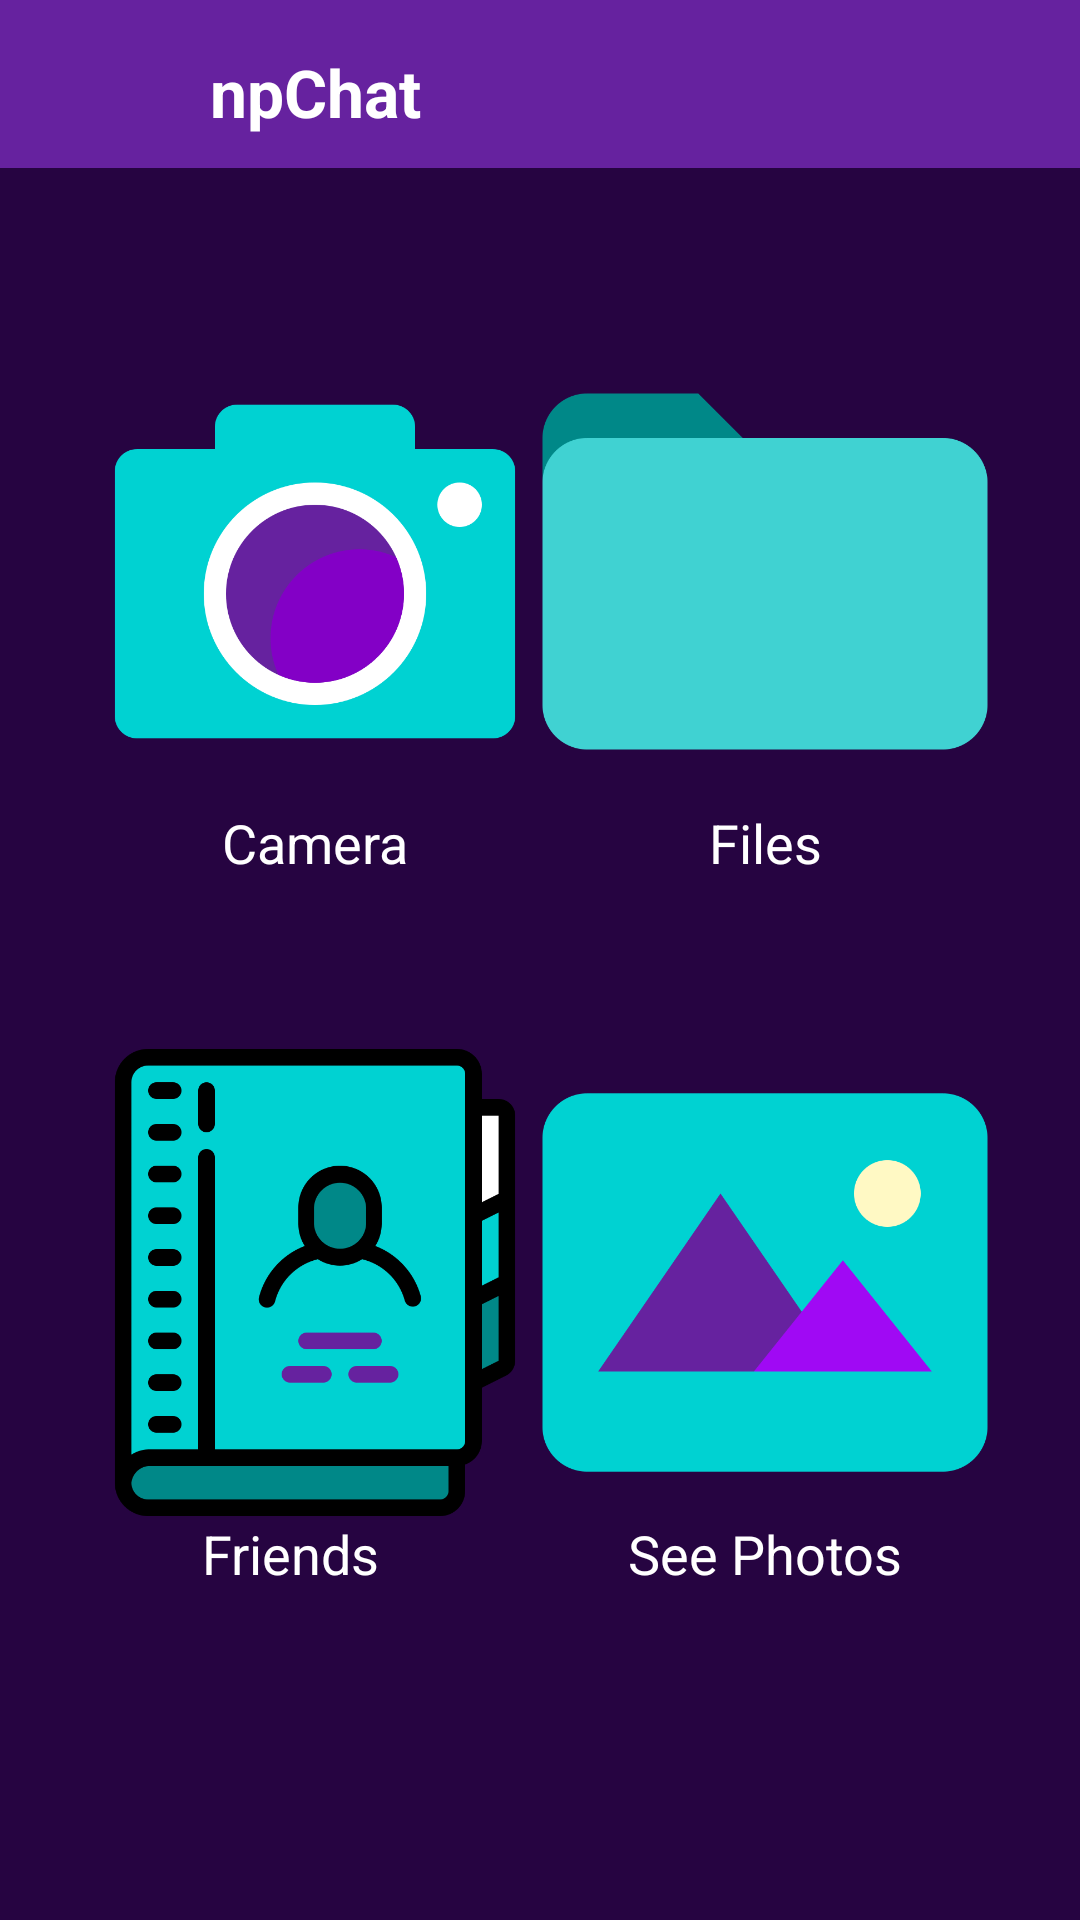

Reconstruct the res/layout file that produces this screen, plus the resources it refers to.
<!-- AndroidManifest.xml: application theme AppTheme.NoActionBar -->
<!-- res/layout/activity_main.xml -->
<?xml version="1.0" encoding="utf-8"?>
<android.support.constraint.ConstraintLayout xmlns:android="http://schemas.android.com/apk/res/android"
    xmlns:app="http://schemas.android.com/apk/res-auto"
    xmlns:tools="http://schemas.android.com/tools"
    android:layout_width="match_parent"
    android:layout_height="match_parent"
    android:background="@color/colorPrimaryDark">

    <include
        android:id="@+id/toolbar"
        layout="@layout/toolbar"
        android:layout_width="match_parent"
        android:layout_height="wrap_content"
        app:layout_constraintEnd_toEndOf="parent"
        app:layout_constraintStart_toStartOf="parent"
        app:layout_constraintTop_toTopOf="parent" />

    <ImageView
        android:id="@+id/camera"
        android:layout_width="@dimen/margin_178dp"
        android:layout_height="@dimen/margin_205dp"
        android:layout_marginStart="@dimen/margin_16dp"
        android:layout_marginTop="@dimen/margin_32dp"
        android:contentDescription="@string/camera"
        android:onClick="startUpCamera"
        app:layout_constraintStart_toStartOf="parent"
        app:layout_constraintTop_toBottomOf="@+id/toolbar"
        app:srcCompat="@drawable/camera_blue" />

    <ImageView
        android:id="@+id/files"
        android:layout_width="@dimen/margin_178dp"
        android:layout_height="@dimen/margin_205dp"
        android:layout_marginTop="@dimen/margin_32dp"
        android:layout_marginEnd="@dimen/margin_16dp"
        android:contentDescription="@string/files"
        android:onClick="startFiles"
        app:layout_constraintEnd_toEndOf="parent"
        app:layout_constraintTop_toBottomOf="@+id/toolbar"
        app:srcCompat="@drawable/folder" />

    <ImageView
        android:id="@+id/friends"
        android:layout_width="@dimen/margin_178dp"
        android:layout_height="@dimen/margin_205dp"
        android:layout_marginBottom="@dimen/margin_8dp"
        android:layout_marginStart="@dimen/margin_16dp"
        android:layout_marginTop="@dimen/margin_32dp"
        android:contentDescription="@string/friends"
        android:onClick="startMakingFriends"
        app:layout_constraintStart_toStartOf="parent"
        app:layout_constraintTop_toBottomOf="@+id/camera_label"
        app:srcCompat="@drawable/add_friend" />

    <ImageView
        android:id="@+id/rcvdImages"
        android:layout_width="@dimen/margin_178dp"
        android:layout_height="@dimen/margin_205dp"
        android:layout_marginBottom="@dimen/margin_8dp"
        android:layout_marginTop="@dimen/margin_32dp"
        android:layout_marginEnd="@dimen/margin_16dp"
        android:contentDescription="@string/received_images"
        android:onClick="seeRcvdPhotos"
        app:layout_constraintEnd_toEndOf="parent"
        app:layout_constraintTop_toBottomOf="@+id/files_label"
        app:srcCompat="@drawable/images_icon" />


    <TextView
        android:id="@+id/camera_label"
        android:layout_width="wrap_content"
        android:layout_height="wrap_content"
        android:text="@string/camera"
        android:textAppearance="@style/TextAppearance.AppCompat.Medium"
        android:textColor="@color/white"
        app:layout_constraintBottom_toBottomOf="@+id/camera"
        app:layout_constraintEnd_toEndOf="@+id/camera"
        app:layout_constraintStart_toStartOf="@+id/camera" />

    <TextView
        android:id="@+id/files_label"
        android:layout_width="wrap_content"
        android:layout_height="wrap_content"
        android:text="@string/files"
        android:textAppearance="@style/TextAppearance.AppCompat.Medium"
        android:textColor="@color/white"
        app:layout_constraintBottom_toBottomOf="@+id/files"
        app:layout_constraintEnd_toEndOf="@+id/files"
        app:layout_constraintStart_toStartOf="@+id/files" />

    <TextView
        android:id="@+id/friends_label"
        android:layout_width="wrap_content"
        android:layout_height="wrap_content"
        android:layout_marginStart="@dimen/margin_8dp"
        android:layout_marginEnd="@dimen/margin_8dp"
        android:text="@string/friends"
        android:textAppearance="@style/TextAppearance.AppCompat.Medium"
        android:textColor="@color/white"
        app:layout_constraintBottom_toBottomOf="@+id/friends"
        app:layout_constraintEnd_toEndOf="@+id/friends"
        app:layout_constraintStart_toStartOf="parent" />

    <TextView
        android:id="@+id/images_label"
        android:layout_width="wrap_content"
        android:layout_height="wrap_content"
        android:text="@string/received_images"
        android:textAppearance="@style/TextAppearance.AppCompat.Medium"
        android:textColor="@color/white"
        app:layout_constraintBottom_toBottomOf="@+id/rcvdImages"
        app:layout_constraintEnd_toEndOf="@+id/rcvdImages"
        app:layout_constraintStart_toStartOf="@+id/rcvdImages" />


</android.support.constraint.ConstraintLayout>
<!-- res/layout/toolbar.xml (included above) -->
<?xml version="1.0" encoding="utf-8"?>
<androidx.appcompat.widget.Toolbar xmlns:android="http://schemas.android.com/apk/res/android"
    xmlns:app="http://schemas.android.com/apk/res-auto"
    android:id="@+id/toolbar"
    android:layout_width="match_parent"
    android:layout_height="wrap_content"
    android:background="@color/colorPrimary"
    android:minHeight="?attr/actionBarSize"
    android:theme="@style/AppTheme.AppBarOverlay"
    app:layout_constraintEnd_toEndOf="parent"
    app:layout_constraintHorizontal_bias="1.0"
    app:layout_constraintStart_toStartOf="parent"
    app:layout_constraintTop_toTopOf="parent">

    <ImageView
        android:id="@+id/toolbar_main_photo"
        android:layout_width="@dimen/margin_50dp"
        android:layout_height="@dimen/margin_50dp"
        android:layout_marginTop="@dimen/margin_3dp"
        android:contentDescription="TODO"
        android:scaleType="centerCrop"
        app:layout_constraintStart_toStartOf="parent"
        app:layout_constraintTop_toTopOf="@+id/toolbar" />

    <TextView
        android:id="@+id/main_title"
        android:layout_width="wrap_content"
        android:layout_height="wrap_content"
        android:layout_marginStart="@dimen/margin_20dp"
        android:layout_marginTop="@dimen/margin_16dp"
        android:text="@string/app_name"
        android:textAppearance="@style/TextAppearance.AppCompat.Large"
        android:textColor="@color/white"
        android:textStyle="bold"
        app:layout_constraintStart_toEndOf="@+id/toolbar_main_photo"
        app:layout_constraintTop_toTopOf="parent" />

</androidx.appcompat.widget.Toolbar>
<!-- resources referenced by this layout -->
<resources>
  <color name="colorPrimary">#66229F</color>
  <color name="colorPrimaryDark">#260441</color>
  <color name="white">#ffffff</color>
  <dimen name="margin_16dp">16dp</dimen>
  <dimen name="margin_178dp">178dp</dimen>
  <dimen name="margin_205dp">205dp</dimen>
  <dimen name="margin_20dp">20dp</dimen>
  <dimen name="margin_32dp">32dp</dimen>
  <dimen name="margin_3dp">3dp</dimen>
  <dimen name="margin_50dp">50dp</dimen>
  <dimen name="margin_8dp">8dp</dimen>
  <!-- drawable add_friend: png bitmap (drawable, 27398 bytes) -->
  <!-- drawable camera_blue: png bitmap (drawable, 29396 bytes) -->
  <!-- drawable folder: png bitmap (drawable, 10521 bytes) -->
  <!-- drawable images_icon: png bitmap (drawable, 19223 bytes) -->
  <string name="app_name">npChat</string>
  <string name="camera">Camera</string>
  <string name="files">Files</string>
  <string name="friends">Friends</string>
  <string name="received_images">See Photos</string>
  <style name="AppTheme.AppBarOverlay" parent="ThemeOverlay.AppCompat.Dark.ActionBar">
          <item name="android:icon">@color/white</item>
      </style>
  <style name="AppTheme.NoActionBar">
          <item name="colorPrimaryDark">@color/colorPrimaryDark</item>
          <item name="windowActionBar">false</item>
          <item name="windowNoTitle">true</item>
      </style>
</resources>
